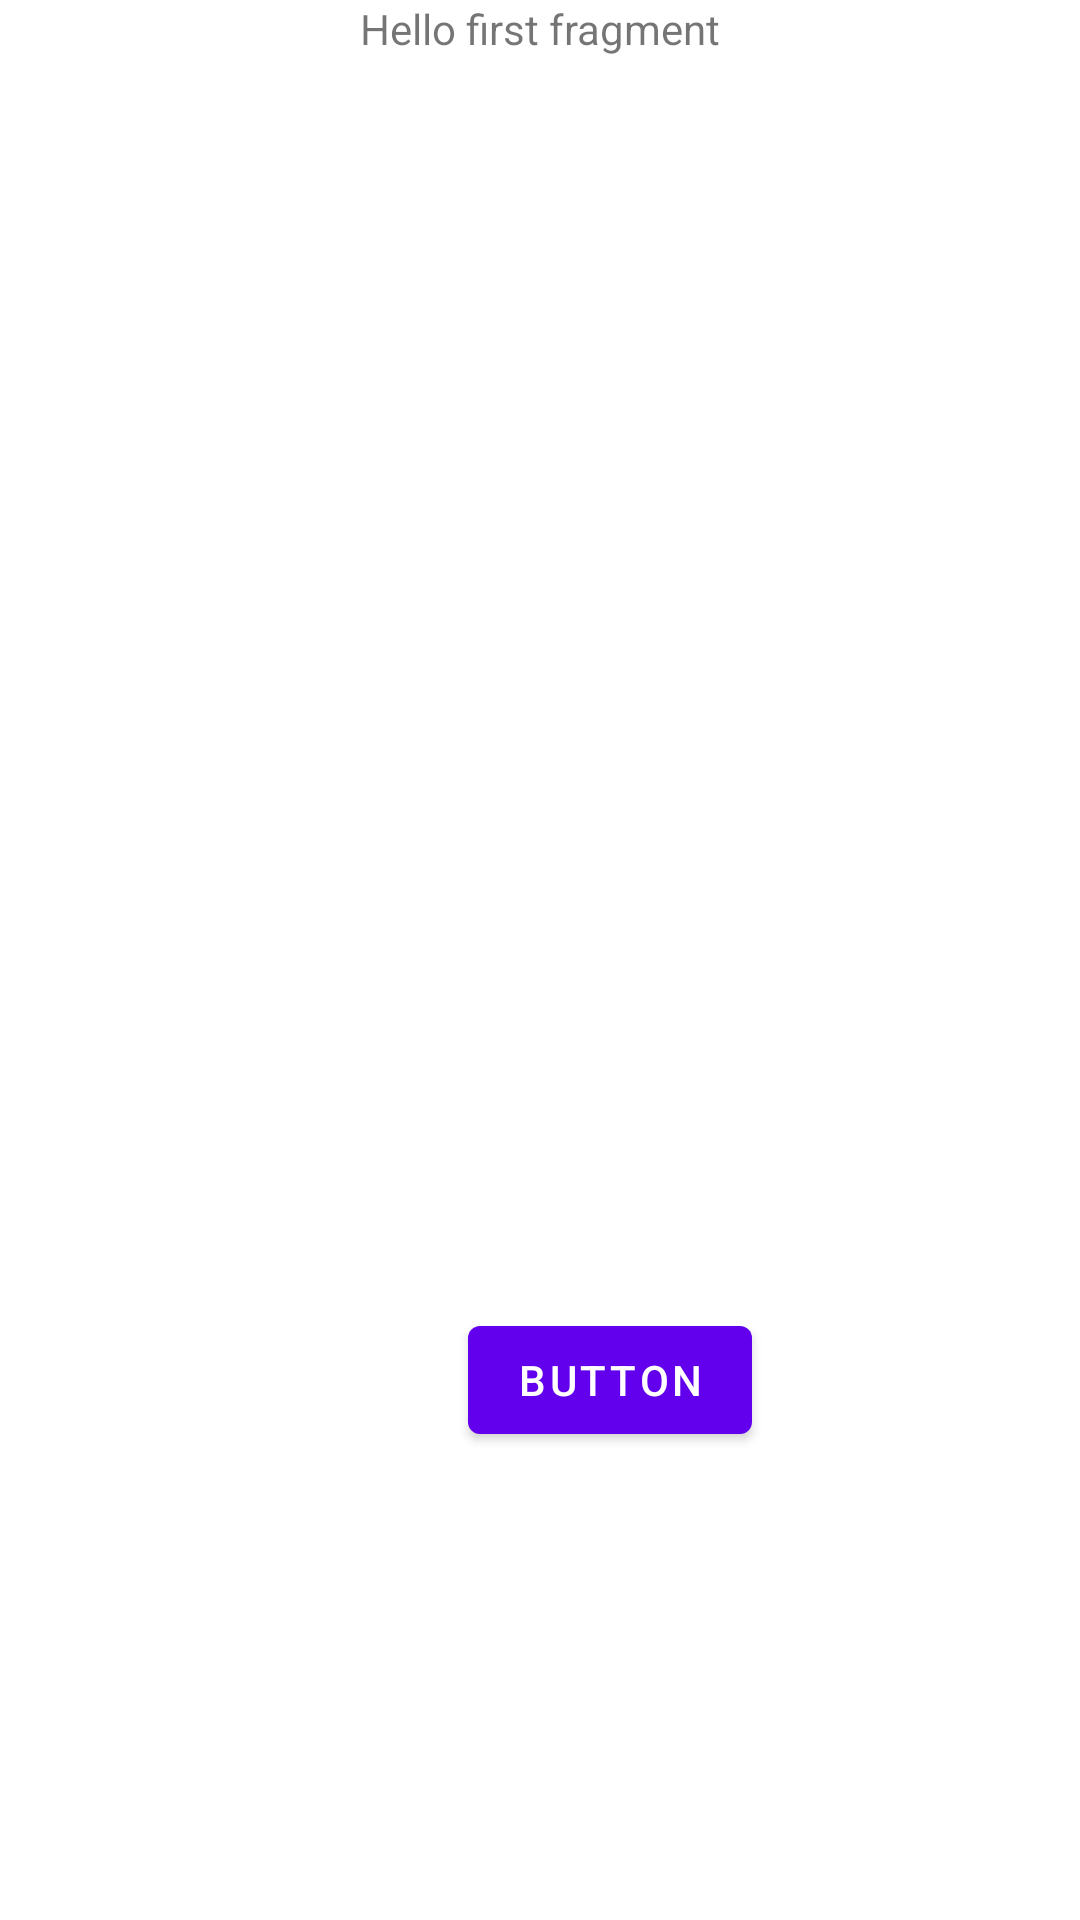

Write the Android layout XML for this screen, with the resource values it uses.
<!-- AndroidManifest.xml: application theme Theme.FirstOrchard -->
<!-- res/layout/fragment_first_game.xml -->
<?xml version="1.0" encoding="utf-8"?>
<androidx.constraintlayout.widget.ConstraintLayout xmlns:android="http://schemas.android.com/apk/res/android"
    xmlns:app="http://schemas.android.com/apk/res-auto"
    xmlns:tools="http://schemas.android.com/tools"
    android:layout_width="match_parent"
    android:layout_height="match_parent"
    tools:context=".First2Fragment">

    <TextView
        android:id="@+id/textview_first"
        android:layout_width="wrap_content"
        android:layout_height="wrap_content"
        android:text="@string/hello_first_fragment"
        app:layout_constraintEnd_toEndOf="parent"
        app:layout_constraintStart_toStartOf="parent"
        app:layout_constraintTop_toTopOf="parent" />

    <Button
        android:id="@+id/gameButton"
        android:layout_width="wrap_content"
        android:layout_height="wrap_content"
        android:layout_marginStart="156dp"
        android:layout_marginBottom="156dp"
        android:text="Button"
        app:layout_constraintBottom_toBottomOf="parent"
        app:layout_constraintStart_toStartOf="parent" />

</androidx.constraintlayout.widget.ConstraintLayout>
<!-- resources referenced by this layout -->
<resources>
  <string name="hello_first_fragment">Hello first fragment</string>
  <style name="Theme.FirstOrchard" parent="Theme.MaterialComponents.DayNight.DarkActionBar">
          
          <item name="colorPrimary">@color/purple_500</item>
          <item name="colorPrimaryVariant">@color/purple_700</item>
          <item name="colorOnPrimary">@color/white</item>
          
          <item name="colorSecondary">@color/teal_200</item>
          <item name="colorSecondaryVariant">@color/teal_700</item>
          <item name="colorOnSecondary">@color/black</item>
          
          <item name="android:statusBarColor">?attr/colorPrimaryVariant</item>
          
      </style>
  <!-- not gathered from this repository: default colours our renderer supplied (Android Studio template values) -->
  <color name="purple_500">#FF6200EE</color>
  <color name="purple_700">#FF3700B3</color>
  <color name="teal_200">#FF03DAC5</color>
  <color name="teal_700">#FF018786</color>
  <color name="black">#FF000000</color>
  <color name="white">#FFFFFFFF</color>
</resources>
